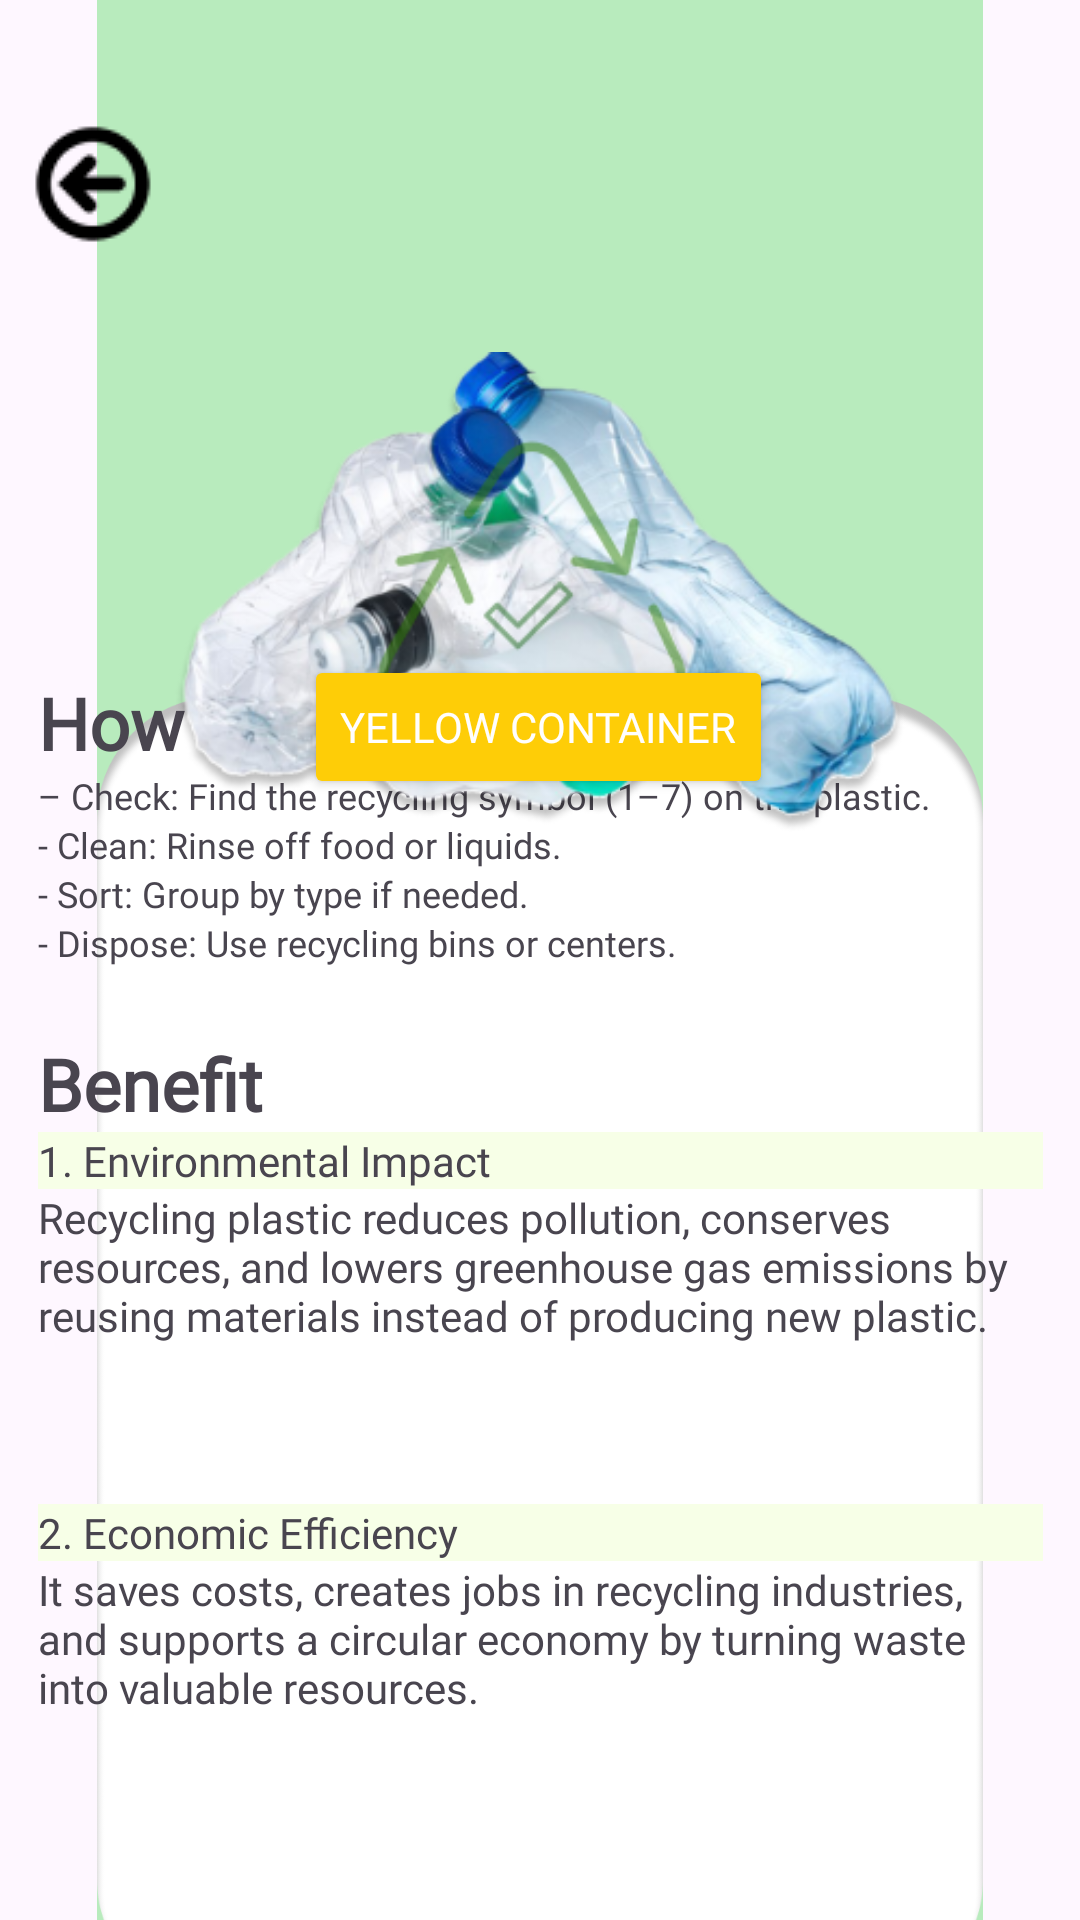

Reconstruct the res/layout file that produces this screen, plus the resources it refers to.
<!-- AndroidManifest.xml: application theme Theme.ECollect -->
<!-- res/layout/activity_recycling_plastic.xml -->
<?xml version="1.0" encoding="utf-8"?>
<androidx.constraintlayout.widget.ConstraintLayout xmlns:android="http://schemas.android.com/apk/res/android"
    xmlns:app="http://schemas.android.com/apk/res-auto"
    xmlns:tools="http://schemas.android.com/tools"
    android:id="@+id/mainn"
    android:layout_width="match_parent"
    android:layout_height="match_parent"
    tools:context=".RecyclingPlastic">

    <ImageView
        android:id="@+id/recy_bg"
        android:layout_width="wrap_content"
        android:layout_height="wrap_content"
        android:backgroundTint="#00FFFFFF"
        android:contentDescription="@string/benefit"
        app:layout_constraintBottom_toBottomOf="parent"
        app:layout_constraintEnd_toEndOf="parent"
        app:layout_constraintHorizontal_bias="0.0"
        app:layout_constraintStart_toStartOf="parent"
        app:layout_constraintTop_toTopOf="parent"
        app:layout_constraintVertical_bias="1.0"
        app:srcCompat="@drawable/recycling_bg" />

    <ScrollView
        android:layout_width="335dp"
        android:layout_height="456dp"
        app:layout_constraintBottom_toBottomOf="parent"
        app:layout_constraintEnd_toEndOf="parent"
        app:layout_constraintStart_toStartOf="parent"
        app:layout_constraintTop_toBottomOf="@+id/yellow_button"
        app:layout_constraintVertical_bias="0.509"
        tools:ignore="TextSizeCheck">

        <LinearLayout
            android:layout_width="match_parent"
            android:layout_height="wrap_content"
            android:orientation="vertical">

            <TextView
                android:id="@+id/howtocarton"
                android:layout_width="match_parent"
                android:layout_height="wrap_content"
                android:fontFamily="@font/poppins_semibold"
                android:text="@string/how_to_recycle_plastic"
                android:textSize="24sp"
                android:textStyle="bold" />

            <TextView
                android:id="@+id/sort3"
                android:layout_width="match_parent"
                android:layout_height="wrap_content"
                android:fontFamily="@font/poppins"
                android:text="@string/check1"
                android:textSize="12sp"
                tools:ignore="TextSizeCheck" />

            <TextView
                android:id="@+id/dropoff"
                android:layout_width="match_parent"
                android:layout_height="wrap_content"
                android:fontFamily="@font/poppins"
                android:text="@string/clean1"
                android:textSize="12sp"
                tools:ignore="TextSizeCheck" />

            <TextView
                android:id="@+id/clean4"
                android:layout_width="match_parent"
                android:layout_height="wrap_content"
                android:fontFamily="@font/poppins"
                android:text="@string/sort1"
                android:textSize="12sp"
                tools:ignore="TextSizeCheck" />

            <TextView
                android:id="@+id/reuse"
                android:layout_width="match_parent"
                android:layout_height="39dp"
                android:fontFamily="@font/poppins"
                android:text="@string/dispose1"
                android:textSize="12sp"
                tools:ignore="TextSizeCheck" />

            <TextView
                android:id="@+id/benefitcarton"
                android:layout_width="match_parent"
                android:layout_height="wrap_content"
                android:fontFamily="@font/poppins_semibold"
                android:text="@string/benefit1"
                android:textSize="24sp"
                android:textStyle="bold" />

            <TextView
                android:id="@+id/envimetal"
                android:layout_width="match_parent"
                android:layout_height="wrap_content"
                android:background="#F7FFE7"
                android:fontFamily="@font/poppins_semibold"
                android:text="@string/_1_environmental_impact"
                android:textSize="14sp" />

            <TextView
                android:id="@+id/metal_answer"
                android:layout_width="match_parent"
                android:layout_height="105dp"
                android:fontFamily="@font/poppins"
                android:text="@string/answer1"
                android:textSize="14sp" />

            <TextView
                android:id="@+id/econometal"
                android:layout_width="match_parent"
                android:layout_height="wrap_content"
                android:background="#F7FFE7"
                android:fontFamily="@font/poppins_semibold"
                android:text="@string/_2_economic_efficiency"
                android:textSize="14sp" />

            <TextView
                android:id="@+id/metal_answer2"
                android:layout_width="match_parent"
                android:layout_height="110dp"
                android:fontFamily="@font/poppins"
                android:text="@string/answer2"
                tools:ignore="TextSizeCheck" />

        </LinearLayout>
    </ScrollView>

    <ImageButton
        android:id="@+id/fbackButton5"
        android:layout_width="62dp"
        android:layout_height="56dp"
        android:backgroundTint="#00FFFFFF"
        android:contentDescription="@string/faqsbackButton"
        app:layout_constraintBottom_toBottomOf="parent"
        app:layout_constraintHorizontal_bias="0.087"
        app:layout_constraintStart_toStartOf="parent"
        app:layout_constraintTop_toTopOf="parent"
        app:layout_constraintVertical_bias="0.057"
        app:srcCompat="@drawable/back_button"
        tools:ignore="DuplicateSpeakableTextCheck" />

    <ImageView
        android:id="@+id/plastic_img"
        android:layout_width="272dp"
        android:layout_height="166dp"
        android:layout_marginTop="28dp"
        android:contentDescription="@string/plastic_img"
        app:layout_constraintEnd_toEndOf="parent"
        app:layout_constraintHorizontal_bias="0.495"
        app:layout_constraintStart_toStartOf="parent"
        app:layout_constraintTop_toBottomOf="@+id/fbackButton5"
        app:srcCompat="@drawable/plastic_recy"
        tools:ignore="ImageContrastCheck" />

    <Button
        android:id="@+id/yellow_button"
        android:layout_width="wrap_content"
        android:layout_height="wrap_content"
        android:backgroundTint="#FECD07"
        android:fontFamily="@font/poppins_semibold"
        android:text="@string/yellow_container"
        android:textColor="#FFFEFE"
        app:layout_constraintBottom_toBottomOf="parent"
        app:layout_constraintEnd_toEndOf="parent"
        app:layout_constraintHorizontal_bias="0.497"
        app:layout_constraintStart_toStartOf="parent"
        app:layout_constraintTop_toTopOf="parent"
        app:layout_constraintVertical_bias="0.369"
        tools:ignore="TextContrastCheck" />

</androidx.constraintlayout.widget.ConstraintLayout>
<!-- resources referenced by this layout -->
<resources>
  <!-- drawable back_button: png bitmap (drawable, 1779 bytes) -->
  <!-- drawable plastic_recy: png bitmap (drawable, 99312 bytes) -->
  <!-- drawable recycling_bg: png bitmap (drawable, 27190 bytes) -->
  <string name="_1_environmental_impact">1. Environmental Impact</string>
  <string name="_2_economic_efficiency">2. Economic Efficiency</string>
  <string name="answer1">Recycling plastic reduces pollution, conserves resources, and lowers greenhouse gas emissions by reusing materials instead of producing new plastic.</string>
  <string name="answer2">It saves costs, creates jobs in recycling industries, and supports a circular economy by turning waste into valuable resources.</string>
  <string name="benefit">Benefit</string>
  <string name="benefit1">Benefit</string>
  <string name="check1">– Check: Find the recycling symbol (1–7) on the plastic.</string>
  <string name="clean1">- Clean: Rinse off food or liquids.</string>
  <string name="dispose1">- Dispose: Use recycling bins or centers.</string>
  <string name="faqsbackButton">TODO</string>
  <string name="how_to_recycle_plastic">How to Recycle Plastic</string>
  <string name="plastic_img">TODO</string>
  <string name="sort1">- Sort: Group by type if needed.</string>
  <string name="yellow_container">Yellow container</string>
  <style name="Theme.ECollect" parent="Base.Theme.ECollect" />
  <style name="Base.Theme.ECollect" parent="Theme.Material3.DayNight.NoActionBar">
          
          
      </style>
</resources>
